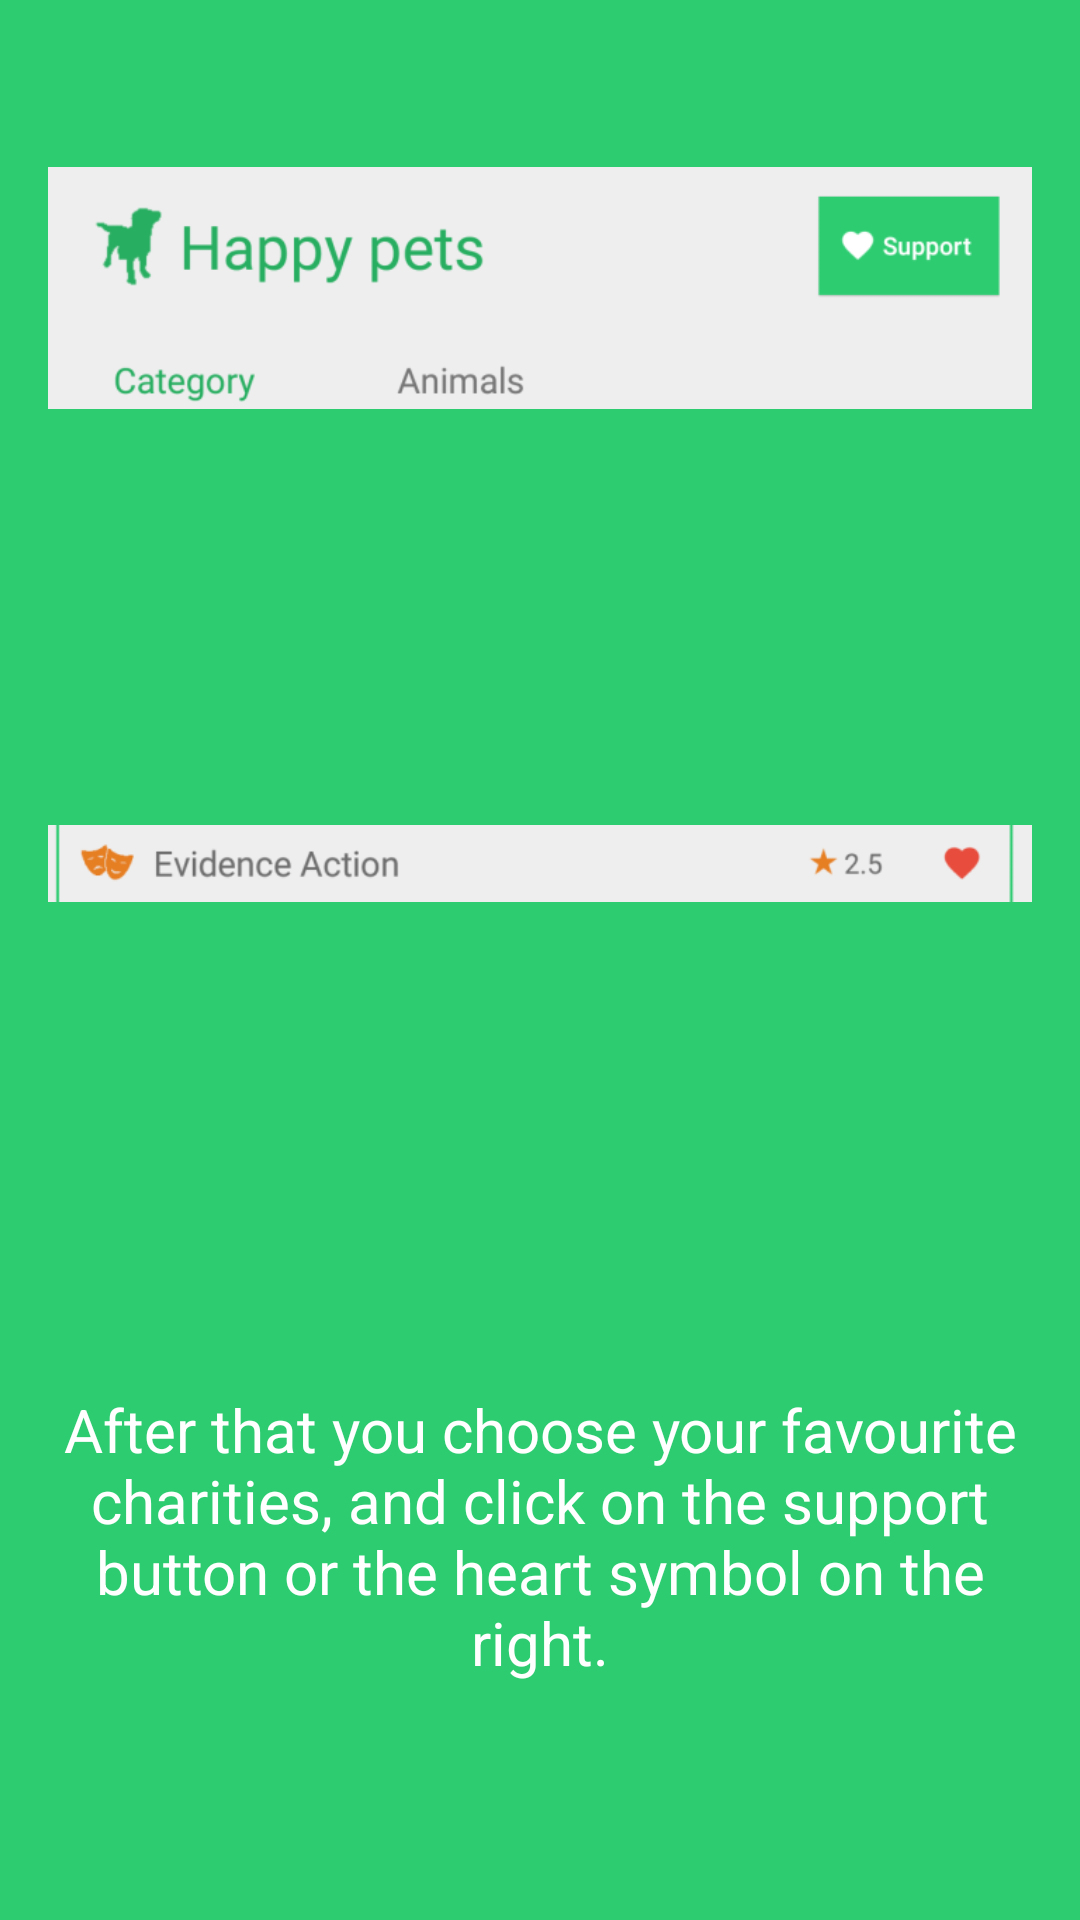

Layout XML and referenced resources for this Android screen:
<!-- AndroidManifest.xml: application theme AppTheme -->
<!-- res/layout/slider_screen2.xml -->
<?xml version="1.0" encoding="utf-8"?>
<LinearLayout xmlns:android="http://schemas.android.com/apk/res/android"
    android:orientation="vertical" android:layout_width="match_parent"
    android:background="@color/green"
    android:layout_height="match_parent"
    android:weightSum="100">

    <LinearLayout
        android:layout_width="match_parent"
        android:layout_height="0dp"
        android:padding="16dp"
        android:gravity="center"
        android:layout_weight="30">
        <ImageView
            android:layout_width="wrap_content"
            android:layout_height="wrap_content"
            android:src="@drawable/support0"/>
    </LinearLayout>

    <LinearLayout
        android:layout_width="match_parent"
        android:layout_height="0dp"
        android:gravity="center"
        android:padding="16dp"
        android:layout_weight="30">
        <ImageView
            android:layout_width="wrap_content"
            android:layout_height="wrap_content"
            android:src="@drawable/support1"/>
    </LinearLayout>

    <LinearLayout
        android:layout_width="match_parent"
        android:layout_height="0dp"
        android:padding="16dp"
        android:layout_weight="40">
        <TextView
            android:layout_width="match_parent"
            android:layout_height="match_parent"
            android:gravity="center"
            android:textSize="20sp"
            android:textColor="@color/white"
            android:text="After that you choose your favourite charities, and click on the support button or the heart symbol on the right."/>
    </LinearLayout>

</LinearLayout>
<!-- resources referenced by this layout -->
<resources>
  <color name="green">#2ecc71</color>
  <color name="white">#ffffff</color>
  <!-- drawable support0: png bitmap (drawable, 15033 bytes) -->
  <!-- drawable support1: png bitmap (drawable, 6578 bytes) -->
  <style name="AppTheme" parent="Theme.AppCompat.Light.DarkActionBar">
          
          <item name="colorPrimary">@color/colorPrimary</item>
          <item name="colorPrimaryDark">@color/colorPrimaryDark</item>
          <item name="colorAccent">@color/colorAccent</item>
      </style>
  <color name="colorPrimary">@color/green</color>
  <color name="colorPrimaryDark">@color/green_dark</color>
  <color name="colorAccent">@color/blue</color>
  <color name="green_dark">#27ae60</color>
  <color name="blue">#2980b9</color>
</resources>
